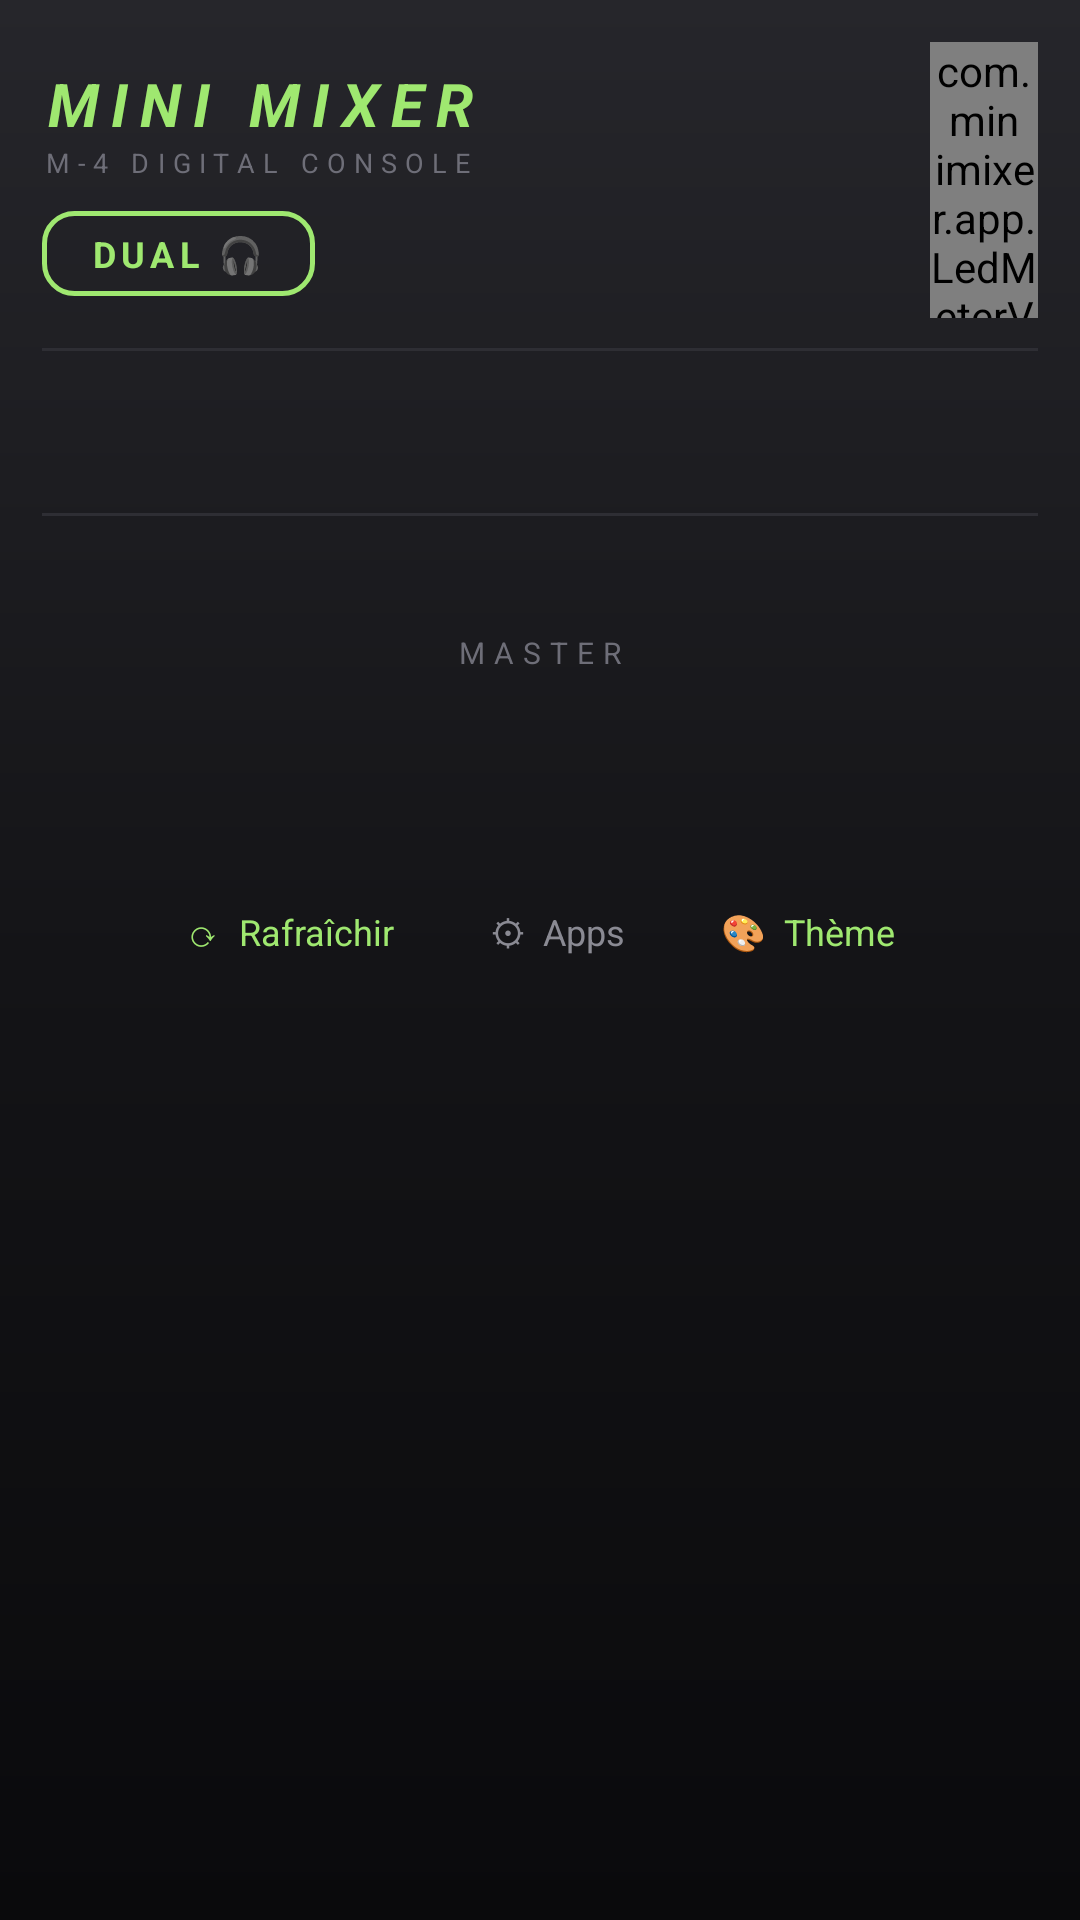

This screen was rendered from an Android layout file. Write that file and the resources it references.
<!-- AndroidManifest.xml: application theme Theme.MiniMixer -->
<!-- res/layout/activity_main.xml -->
<?xml version="1.0" encoding="utf-8"?>
<ScrollView xmlns:android="http://schemas.android.com/apk/res/android"
    android:layout_width="match_parent"
    android:layout_height="match_parent"
    android:background="@drawable/mixer_bg"
    android:fillViewport="true">

    <LinearLayout
        android:layout_width="match_parent"
        android:layout_height="wrap_content"
        android:orientation="vertical"
        android:paddingStart="14dp"
        android:paddingEnd="14dp"
        android:paddingTop="14dp"
        android:paddingBottom="20dp">

        <LinearLayout
            android:layout_width="match_parent"
            android:layout_height="wrap_content"
            android:orientation="horizontal"
            android:gravity="center_vertical">

            <LinearLayout
                android:layout_width="0dp"
                android:layout_weight="1"
                android:layout_height="wrap_content"
                android:orientation="vertical">

                <TextView
                    android:id="@+id/titleText"
                    android:layout_width="wrap_content"
                    android:layout_height="wrap_content"
                    android:text="MINI MIXER"
                    android:textColor="#9FE870"
                    android:textSize="20sp"
                    android:textStyle="bold|italic"
                    android:letterSpacing="0.2" />

                <TextView
                    android:layout_width="wrap_content"
                    android:layout_height="wrap_content"
                    android:text="M-4 DIGITAL CONSOLE"
                    android:textColor="#6E6E78"
                    android:textSize="9sp"
                    android:letterSpacing="0.3" />

                <TextView
                    android:id="@+id/btnDual"
                    android:layout_width="wrap_content"
                    android:layout_height="wrap_content"
                    android:layout_marginTop="10dp"
                    android:paddingStart="16dp"
                    android:paddingEnd="16dp"
                    android:paddingTop="6dp"
                    android:paddingBottom="6dp"
                    android:text="DUAL 🎧"
                    android:textColor="#9FE870"
                    android:textSize="12sp"
                    android:textStyle="bold"
                    android:letterSpacing="0.15"
                    android:background="@drawable/dual_off" />
            </LinearLayout>

            <com.minimixer.app.LedMeterView
                android:id="@+id/ledMeter"
                android:layout_width="36dp"
                android:layout_height="92dp" />
        </LinearLayout>

        <View
            android:layout_width="match_parent"
            android:layout_height="1dp"
            android:layout_marginTop="10dp"
            android:background="#2E2E34" />

        <LinearLayout
            android:id="@+id/knobRowBig"
            android:layout_width="match_parent"
            android:layout_height="wrap_content"
            android:orientation="horizontal"
            android:layout_marginTop="14dp" />

        <LinearLayout
            android:id="@+id/knobRowSmall"
            android:layout_width="match_parent"
            android:layout_height="wrap_content"
            android:orientation="horizontal"
            android:layout_marginTop="14dp" />

        <LinearLayout
            android:id="@+id/presetRow"
            android:layout_width="match_parent"
            android:layout_height="wrap_content"
            android:orientation="horizontal"
            android:gravity="center"
            android:layout_marginTop="12dp" />

        <View
            android:layout_width="match_parent"
            android:layout_height="1dp"
            android:layout_marginTop="14dp"
            android:background="#2E2E34" />

        <TextView
            android:id="@+id/appHint"
            android:layout_width="match_parent"
            android:layout_height="wrap_content"
            android:textColor="#6E6E78"
            android:textSize="11sp"
            android:layout_marginTop="8dp" />

        <LinearLayout
            android:id="@+id/channelRow"
            android:layout_width="match_parent"
            android:layout_height="wrap_content"
            android:orientation="horizontal"
            android:layout_marginTop="4dp" />


        <TextView
            android:id="@+id/xfadeLabel"
            android:layout_width="wrap_content"
            android:layout_height="wrap_content"
            android:layout_gravity="center_horizontal"
            android:layout_marginTop="8dp"
            android:textSize="9sp"
            android:letterSpacing="0.2"
            android:textColor="#9FE870"
            android:visibility="gone" />

        <FrameLayout
            android:id="@+id/xfadeHolder"
            android:layout_width="match_parent"
            android:layout_height="50dp"
            android:layout_marginStart="6dp"
            android:layout_marginEnd="6dp"
            android:visibility="gone" />
        <TextView
            android:layout_width="wrap_content"
            android:layout_height="wrap_content"
            android:layout_gravity="center_horizontal"
            android:layout_marginTop="12dp"
            android:text="MASTER"
            android:textColor="#6E6E78"
            android:textSize="10sp"
            android:letterSpacing="0.3" />

        <FrameLayout
            android:id="@+id/masterHolder"
            android:layout_width="match_parent"
            android:layout_height="58dp"
            android:layout_marginTop="2dp"
            android:layout_marginStart="6dp"
            android:layout_marginEnd="6dp" />

        <LinearLayout
            android:layout_width="match_parent"
            android:layout_height="wrap_content"
            android:orientation="horizontal"
            android:gravity="center"
            android:layout_marginTop="10dp">

            <TextView
                android:id="@+id/btnRefresh"
                android:layout_width="wrap_content"
                android:layout_height="wrap_content"
                android:padding="8dp"
                android:layout_marginEnd="16dp"
                android:text="⟳  Rafraîchir"
                android:textColor="#9FE870"
                android:textSize="12sp" />

            <TextView
                android:id="@+id/btnApps"
                android:layout_width="wrap_content"
                android:layout_height="wrap_content"
                android:padding="8dp"
                android:layout_marginEnd="16dp"
                android:text="⚙  Apps"
                android:textColor="#8A8A93"
                android:textSize="12sp" />

            <TextView
                android:id="@+id/btnTheme"
                android:layout_width="wrap_content"
                android:layout_height="wrap_content"
                android:padding="8dp"
                android:text="🎨  Thème"
                android:textColor="#9FE870"
                android:textSize="12sp" />
        </LinearLayout>
    </LinearLayout>
</ScrollView>
<!-- resources referenced by this layout -->
<resources>
  <!-- drawable dual_off (drawable) -->
  <?xml version="1.0" encoding="utf-8"?>
  <shape xmlns:android="http://schemas.android.com/apk/res/android" android:shape="rectangle">
      <solid android:color="#00000000" />
      <corners android:radius="10dp" />
      <stroke android:width="1.5dp" android:color="#9FE870" />
  </shape>
  <!-- drawable mixer_bg (drawable) -->
  <?xml version="1.0" encoding="utf-8"?>
  <shape xmlns:android="http://schemas.android.com/apk/res/android" android:shape="rectangle">
      <gradient
          android:angle="270"
          android:startColor="#26262B"
          android:centerColor="#141417"
          android:endColor="#0A0A0C" />
  </shape>
  <style name="Theme.MiniMixer" parent="Theme.Material3.Dark.NoActionBar">
          <item name="android:statusBarColor">#0B0B0D</item>
          <item name="android:navigationBarColor">#0B0B0D</item>
          <item name="colorPrimary">#9FE870</item>
          <item name="colorAccent">#9FE870</item>
      </style>
</resources>
